Run: headless pygame with SDL's dummy video driver; simulated clock (each Clock.tick advances the game by its frame time, no real sleeping); random seed 0; keys injected as events and as key.get_pressed() state; mouse plan: one left click at the window centre at the start of phase 2, then a move to the lower-right quarter at the start of phase 3.
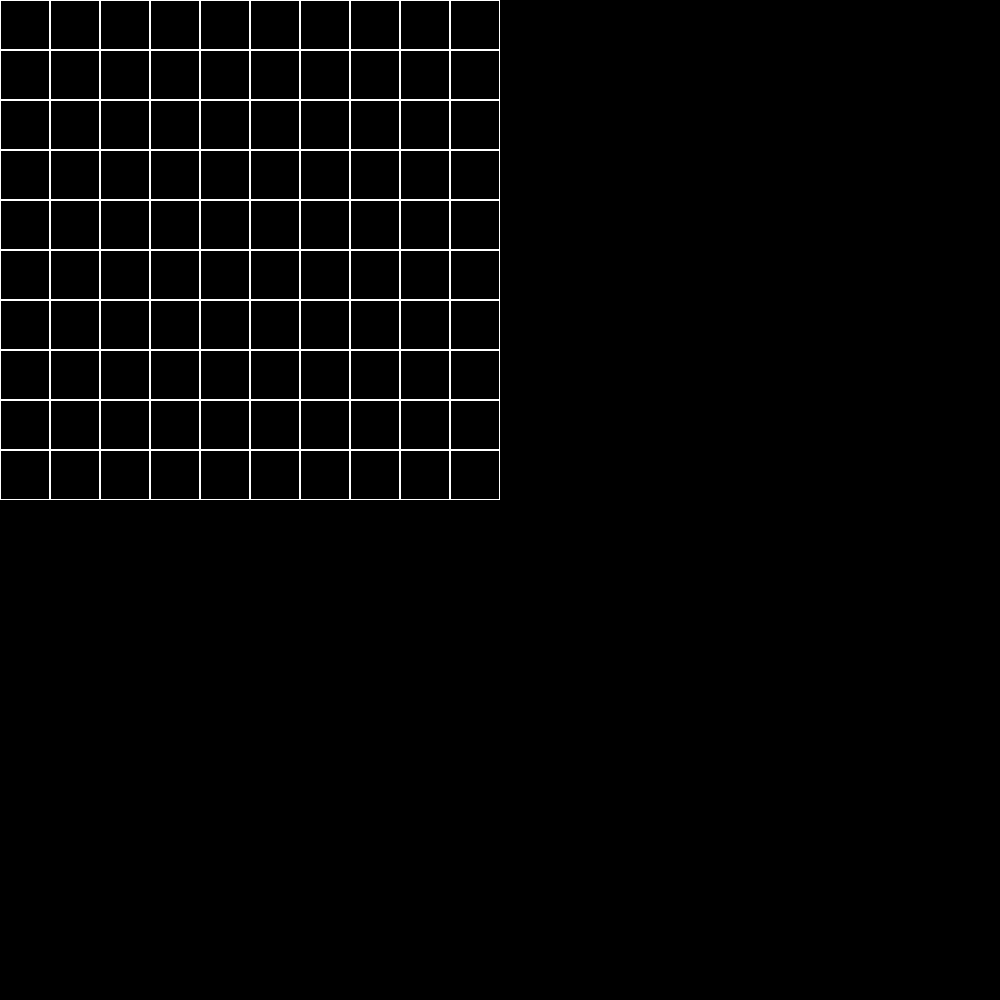
Frame 1 of 4 · flips 1–60 · no input
Frame 2 of 4 · flips 61–180 · clicked the window centre · tapped SPACE, RETURN · held RIGHT (→), D · screen unchanged from frame 1, image omitted
Frame 3 of 4 · flips 181–300 · moved the mouse to the lower-right quarter · held DOWN (↓), S · screen unchanged from frame 2, image omitted
Frame 4 of 4 · flips 301–420 · held LEFT (←), A, UP (↑), W · screen unchanged from frame 3, image omitted

The pygame program that drew these frames:

import random

import pygame

# width, height =
size = 1000, 1000
fps = 60
screen = pygame.display.set_mode(size)
running = True
clock = pygame.time.Clock()


def get_col():
    return random.randint(0, 255), random.randint(0, 255), random.randint(0, 255)


class Board:
    # создание поля
    def __init__(self, width, height):
        self.width = width
        self.height = height
        self.board = dict()  # (cell_x, cell_y): [cell_id, cell_val]
        # значения по умолчанию
        self.left = 10
        self.top = 10
        self.cell_size = 30

    # настройка внешнего вида
    def set_view(self, left, top, cell_size):
        self.left = left
        self.top = top
        self.cell_size = cell_size

    def render(self, surf):
        for i in range(self.left, self.left + self.width * self.cell_size, self.cell_size):
            for j in range(self.top, self.top + self.height * self.cell_size, self.cell_size):
                if (i, j) not in self.board.keys():
                    self.board[(i, j)] = [(i // self.cell_size, j // self.cell_size), 0]
                if self.board[(i, j)][1] != 1:
                    pygame.draw.rect(surf, (255, 255, 255), (i, j, self.cell_size, self.cell_size), 1)
                else:
                    pygame.draw.rect(surf, (255, 255, 255), (i, j, self.cell_size, self.cell_size))

    def get_cell(self, mouse_pos):
        xm, ym = mouse_pos
        for xc, yc in self.board.keys():
            if xc <= xm <= xc + self.cell_size and yc <= ym <= yc + self.cell_size:
                return xc, yc

    def on_click(self, cell_coords):
        if cell_coords is not None:
            x, y = cell_coords
            self.board[(x, y)][1] = 1

    def get_click(self, mouse_pos):
        cell = self.get_cell(mouse_pos)
        self.on_click(cell)


board = Board(10, 10)

board.set_view(0, 0, 50)

while running:
    screen.fill((0, 0, 0))
    board.render(screen)
    for event in pygame.event.get():
        if event.type == pygame.QUIT:
            running = False
        if event.type == pygame.MOUSEBUTTONDOWN:
            board.get_click(event.pos)
        if event.type == pygame.KEYDOWN:
            board.board.clear()
    screen.fill((0, 0, 0))
    board.render(screen)
    clock.tick(fps)
    pygame.display.flip()
print(board.board)
